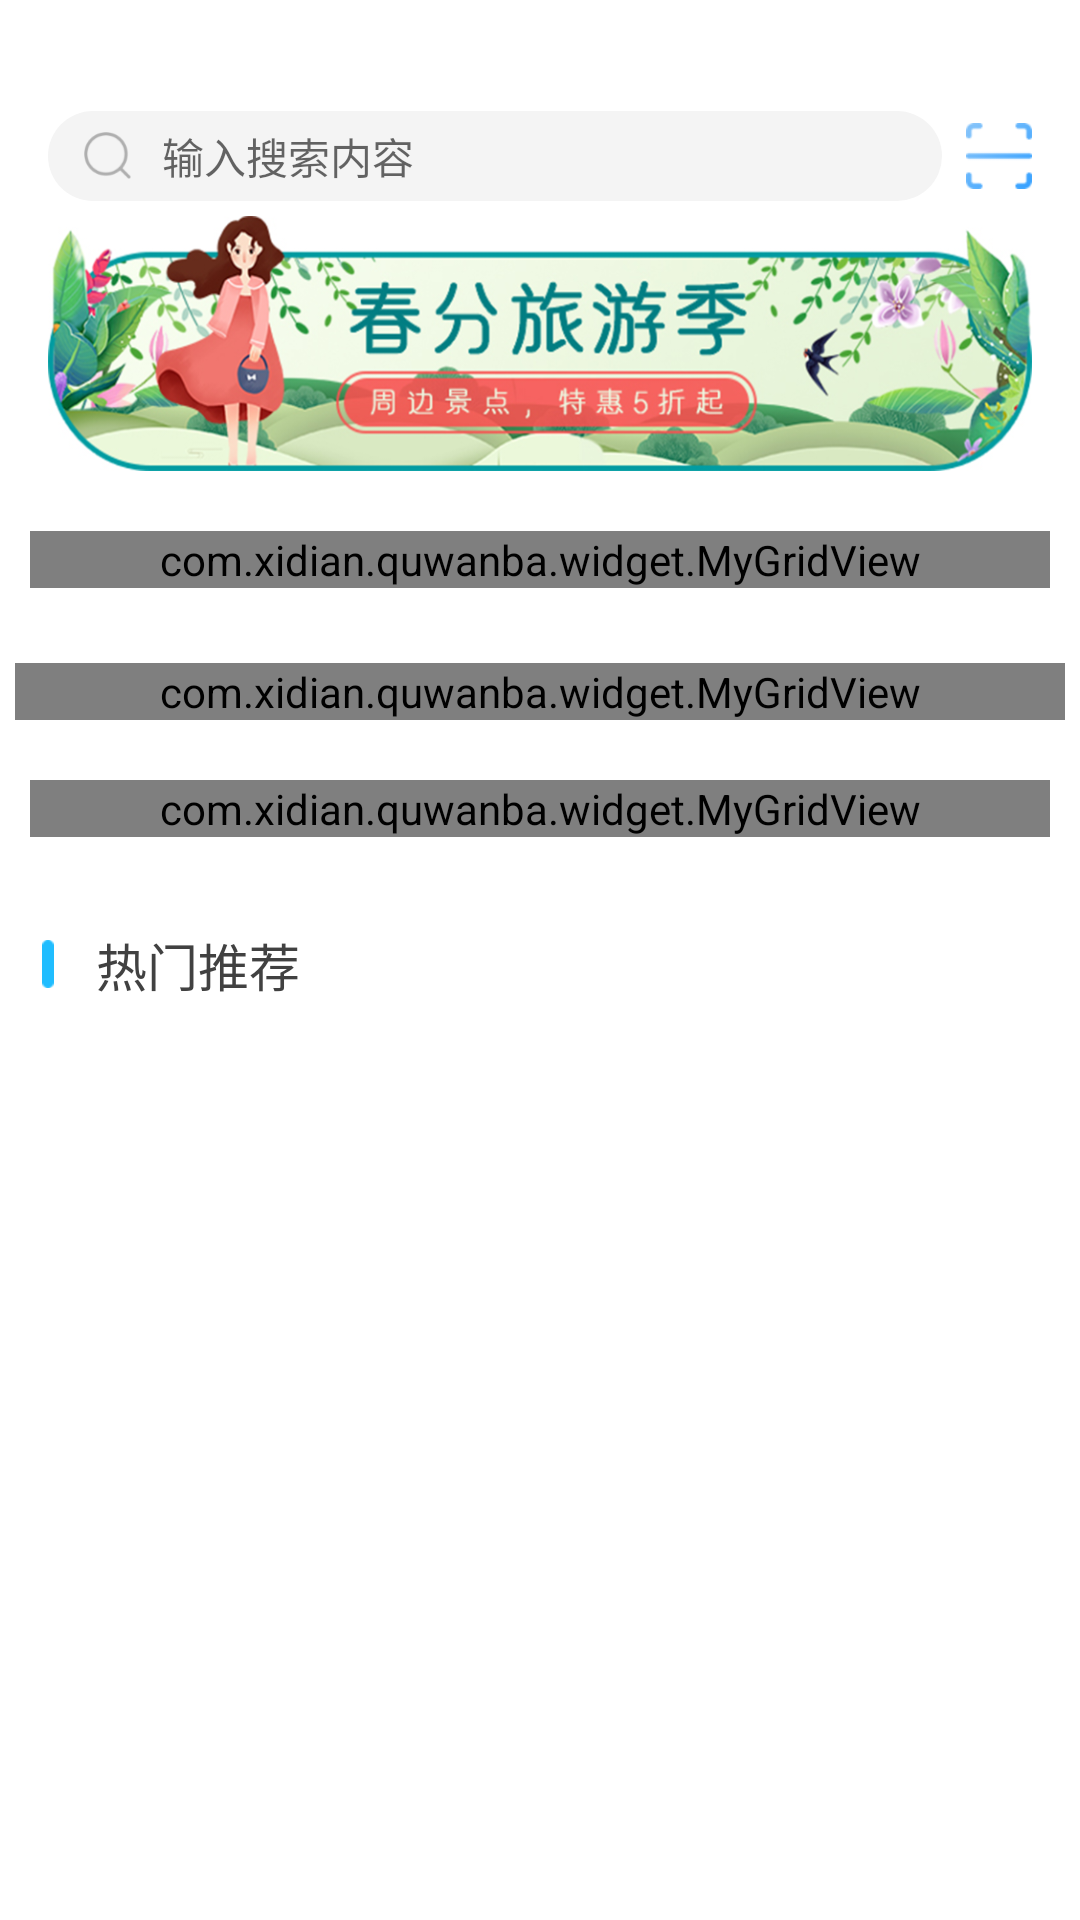

Write the Android layout XML for this screen, with the resource values it uses.
<!-- AndroidManifest.xml: application theme Theme.AppCompat.Light.NoActionBar -->
<!-- res/layout/banner_home.xml -->
<?xml version="1.0" encoding="utf-8"?>
<LinearLayout xmlns:android="http://schemas.android.com/apk/res/android"
android:layout_width="fill_parent"
android:layout_height="wrap_content"
android:background="#FFFFFF"
android:orientation="vertical">

    <RelativeLayout
        android:layout_width="match_parent"
        android:layout_height="40dp"
        android:layout_marginTop="32dp">


        <ImageView
            android:id="@+id/iv_gosearch"
            android:layout_width="22dp"
            android:layout_height="22dp"
            android:layout_alignParentRight="true"
            android:layout_centerVertical="true"
            android:layout_marginRight="16dp"
            android:src="@mipmap/scan" />

        <LinearLayout
            android:layout_width="fill_parent"
            android:layout_height="30dp"
            android:layout_marginLeft="16dp"
            android:layout_marginRight="8dp"
            android:layout_centerVertical="true"
            android:background="@drawable/layout_round_shape"
            android:layout_toLeftOf="@+id/iv_gosearch">

            <ImageView
                android:id="@+id/iv_search"
                android:layout_width="16dp"
                android:layout_height="16dp"
                android:src="@mipmap/search_tip"
                android:layout_marginLeft="12dp"
                android:layout_marginRight="10dp"
                android:layout_gravity="center_vertical"/>

            <EditText
                android:layout_width="fill_parent"
                android:layout_height="wrap_content"
                android:background="@null"
                android:layout_gravity="center_vertical"
                android:hint="输入搜索内容"
                android:textSize="14sp" />

        </LinearLayout>


    </RelativeLayout>

    <ImageView
        android:id="@+id/bannerImg"
        android:layout_width="match_parent"
        android:layout_height="85dp"
        android:layout_marginLeft="16dp"
        android:layout_marginRight="16dp"
        android:scaleType="fitXY"
        android:src="@mipmap/banner" />


    <com.xidian.quwanba.widget.MyGridView
        android:id="@+id/gview1"
        android:layout_width="match_parent"
        android:layout_height="wrap_content"
        android:layout_marginLeft="10dp"
        android:layout_marginTop="20dp"
        android:layout_marginRight="10dp"
        android:numColumns="4"></com.xidian.quwanba.widget.MyGridView>

    <com.xidian.quwanba.widget.MyGridView
        android:id="@+id/gview2"
        android:layout_width="match_parent"
        android:layout_height="wrap_content"
        android:layout_marginLeft="5dp"
        android:layout_marginTop="25dp"
        android:layout_marginRight="5dp"
        android:horizontalSpacing="2.5dp"
        android:numColumns="3"
        android:verticalSpacing="2.5dp"></com.xidian.quwanba.widget.MyGridView>

    <com.xidian.quwanba.widget.MyGridView
        android:id="@+id/gview3"
        android:layout_width="match_parent"
        android:layout_height="wrap_content"
        android:layout_marginLeft="10dp"
        android:layout_marginTop="20dp"
        android:layout_marginRight="10dp"
        android:numColumns="4"></com.xidian.quwanba.widget.MyGridView>

    <LinearLayout
        android:layout_width="match_parent"
        android:layout_height="wrap_content"
        android:layout_marginLeft="8dp"
        android:layout_marginTop="30dp"

        android:layout_marginBottom="15dp">

        <ImageView
            android:layout_width="16dp"
            android:layout_height="16dp"
            android:layout_gravity="center_vertical"
            android:src="@mipmap/titile_tip" />

        <TextView
            android:id="@+id/routeTitle"
            android:layout_width="wrap_content"
            android:layout_height="wrap_content"
            android:layout_gravity="center_vertical"
            android:layout_marginLeft="8dp"
            android:text="热门推荐"
            android:textColor="#414141"
            android:textSize="17sp" />

    </LinearLayout>

</LinearLayout>
<!-- resources referenced by this layout -->
<resources>
  <!-- drawable layout_round_shape (drawable) -->
  <?xml version="1.0" encoding="utf-8"?>
  <shape xmlns:android="http://schemas.android.com/apk/res/android">
      <solid android:color="#f4f4f4" />
      <corners android:topLeftRadius="15dp"
          android:topRightRadius="15dp"
          android:bottomRightRadius="15dp"
          android:bottomLeftRadius="15dp"/>
  </shape>
  <!-- mipmap banner: png bitmap (mipmap-xxxhdpi, 443876 bytes) -->
  <!-- mipmap scan: png bitmap (mipmap-xxxhdpi, 1754 bytes) -->
  <!-- mipmap search_tip: png bitmap (mipmap-xxxhdpi, 1583 bytes) -->
  <!-- mipmap titile_tip: png bitmap (mipmap-xxxhdpi, 211 bytes) -->
  <style name="Theme.AppCompat.Light.NoActionBar" parent="@style/Theme.AppCompat.Light">
          <item name="android:windowNoTitle">true</item>
      </style>
</resources>
